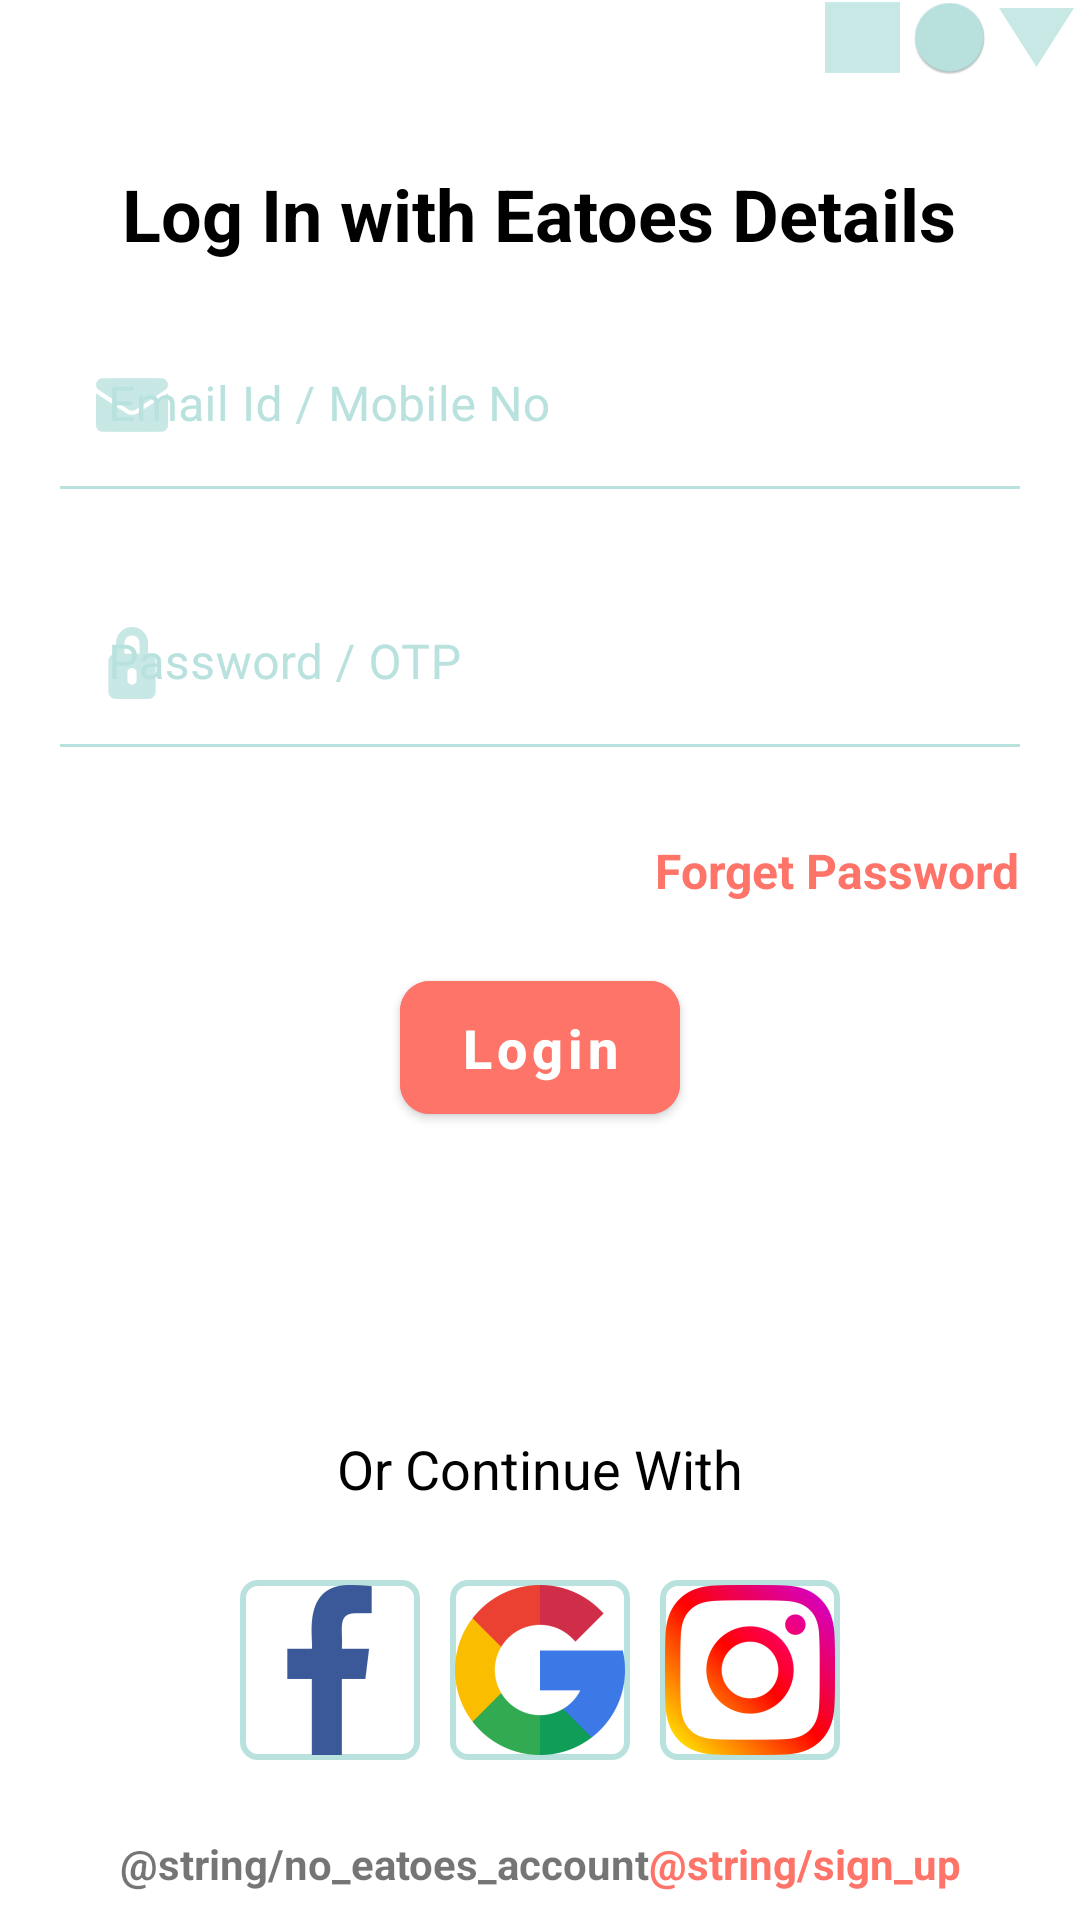

Here is an Android app screen rendered from its layout file. Give the layout XML and the strings, colors and styles it references.
<!-- AndroidManifest.xml: application theme Theme.Eatoes_Assignment -->
<!-- res/layout/activity_login.xml -->
<?xml version="1.0" encoding="utf-8"?>
<LinearLayout xmlns:android="http://schemas.android.com/apk/res/android"
    xmlns:app="http://schemas.android.com/apk/res-auto"
    xmlns:tools="http://schemas.android.com/tools"
    android:layout_width="match_parent"
    android:layout_height="match_parent"
    android:layout_margin="10dp"
    android:orientation="vertical"
    tools:context=".ui.view.LoginActivity">

    <LinearLayout
        android:layout_width="wrap_content"
        android:layout_height="wrap_content"
        android:layout_gravity="end"
        android:orientation="horizontal">

        <ImageView
            android:layout_width="25dp"
            android:layout_height="25dp"
            android:layout_marginEnd="2dp"
            android:src="@drawable/rectangle" />

        <ImageView
            android:layout_width="25dp"
            android:layout_height="25dp"
            android:layout_marginStart="2dp"
            android:layout_marginEnd="2dp"
            android:src="@mipmap/circle" />

        <ImageView
            android:layout_width="25dp"
            android:layout_height="25dp"
            android:layout_marginStart="2dp"
            android:layout_marginEnd="2dp"
            android:rotation="90"
            android:src="@drawable/triangle" />
    </LinearLayout>

    <TextView
        android:layout_width="wrap_content"
        android:layout_height="wrap_content"
        android:layout_gravity="center_horizontal"
        android:layout_marginTop="30dp"
        android:gravity="center_horizontal"
        android:onClick="X"
        android:text="Log In with Eatoes Details"
        android:textColor="@color/black"
        android:textSize="24sp"
        android:textStyle="bold" />

    <com.google.android.material.textfield.TextInputLayout
        android:layout_width="match_parent"
        android:layout_height="wrap_content"
        android:layout_marginStart="20dp"
        android:layout_marginTop="20dp"
        android:layout_marginEnd="20dp"
        android:textColorHint="@color/sky_blue"
        app:boxStrokeColor="@color/sky_blue"
        app:errorEnabled="true"
        app:errorTextColor="@color/red"
        app:hintTextColor="@color/sky_blue"
        app:startIconDrawable="@drawable/email"
        app:startIconTint="@color/sky_blue">

        <com.google.android.material.textfield.TextInputEditText
            android:id="@+id/emailEdt"
            android:layout_width="match_parent"
            android:layout_height="match_parent"
            android:backgroundTint="@color/white"
            android:ellipsize="end"
            android:hint="Email Id / Mobile No"
            android:imeOptions="actionDone"
            android:maxLines="1"
            android:textColor="@color/red"
            android:textSize="16sp"
            app:textInputLayoutFocusedRectEnabled="false" />

    </com.google.android.material.textfield.TextInputLayout>

    <com.google.android.material.textfield.TextInputLayout
        android:layout_width="match_parent"
        android:layout_height="wrap_content"
        android:layout_marginStart="20dp"
        android:layout_marginTop="10dp"
        android:layout_marginEnd="20dp"
        android:textColorHint="@color/sky_blue"
        app:boxStrokeColor="@color/sky_blue"
        app:errorEnabled="true"
        app:errorTextColor="@color/red"
        app:hintTextColor="@color/sky_blue"
        app:startIconDrawable="@drawable/password"
        app:startIconTint="@color/sky_blue">

        <com.google.android.material.textfield.TextInputEditText
            android:id="@+id/passwordEdt"
            android:layout_width="match_parent"
            android:layout_height="match_parent"
            android:backgroundTint="@color/white"
            android:ellipsize="end"
            android:hint="Password / OTP"
            android:maxLines="1"
            android:textColor="@color/red"
            android:textSize="16sp"
            app:textInputLayoutFocusedRectEnabled="false" />

    </com.google.android.material.textfield.TextInputLayout>

    <TextView
        android:layout_width="wrap_content"
        android:layout_height="wrap_content"
        android:layout_gravity="end"
        android:layout_marginTop="10dp"
        android:layout_marginEnd="20dp"
        android:gravity="center"
        android:text="Forget Password"
        android:textColor="@color/red"
        android:textSize="16sp"
        android:textStyle="bold" />

    <com.google.android.material.button.MaterialButton
        android:id="@+id/loginBtn"
        android:layout_width="wrap_content"
        android:layout_height="wrap_content"
        android:layout_gravity="center_horizontal"
        android:layout_marginTop="20dp"
        android:backgroundTint="@color/red"
        android:gravity="center"
        android:paddingLeft="20dp"
        android:paddingTop="10dp"
        android:paddingRight="20dp"
        android:paddingBottom="10dp"
        android:text="Login"
        android:textAllCaps="false"
        android:textSize="18sp"
        android:textStyle="bold"
        app:cornerRadius="10dp" />

    <TextView
        android:layout_width="wrap_content"
        android:layout_height="wrap_content"
        android:layout_gravity="center_horizontal"
        android:layout_marginTop="100dp"
        android:gravity="center"
        android:text="Or Continue With"
        android:textColor="@color/black"
        android:textSize="18sp" />

    <LinearLayout
        android:layout_width="wrap_content"
        android:layout_height="wrap_content"
        android:layout_gravity="center_horizontal"
        android:layout_marginTop="20dp"
        android:gravity="center"
        android:orientation="horizontal">

        <ImageButton
            android:layout_width="60dp"
            android:layout_height="60dp"
            android:layout_margin="5dp"
            android:background="@drawable/button_border"
            android:src="@mipmap/facebook_foreground" />

        <ImageButton
            android:layout_width="60dp"
            android:layout_height="60dp"
            android:layout_margin="5dp"
            android:background="@drawable/button_border"
            android:src="@mipmap/google_foreground" />

        <ImageButton
            android:layout_width="60dp"
            android:layout_height="60dp"
            android:layout_margin="5dp"
            android:background="@drawable/button_border"
            android:src="@mipmap/instagram_foreground" />
    </LinearLayout>

    <LinearLayout
        android:layout_width="wrap_content"
        android:layout_height="wrap_content"
        android:layout_gravity="center_horizontal"
        android:layout_marginTop="20dp"
        android:gravity="center"
        android:orientation="horizontal">

        <TextView
            android:layout_width="wrap_content"
            android:layout_height="wrap_content"
            android:layout_gravity="center_horizontal"
            android:gravity="center"
            android:text="@string/no_eatoes_account"
            android:textSize="14sp"
            android:textStyle="bold"
            />

        <TextView
            android:layout_width="wrap_content"
            android:layout_height="wrap_content"
            android:layout_gravity="center_horizontal"
            android:gravity="center"
            android:text="@string/sign_up"
            android:textColor="@color/red"
            android:textSize="14sp"
            android:textStyle="bold" />
    </LinearLayout>
</LinearLayout>
<!-- resources referenced by this layout -->
<resources>
  <color name="black">#FF000000</color>
  <color name="red">#fe7469</color>
  <color name="sky_blue">#b9e2de</color>
  <color name="white">#FFFFFFFF</color>
  <!-- drawable button_border (drawable) -->
  <?xml version="1.0" encoding="utf-8"?>
  <shape xmlns:android="http://schemas.android.com/apk/res/android" android:shape="rectangle">
      <corners
          android:radius="5dp"/>
  <stroke
      android:width="2dp"
      android:color="@color/sky_blue"/>
  </shape>
  <!-- drawable email: png bitmap (drawable-hdpi, 702 bytes) -->
  <!-- drawable password: png bitmap (drawable-hdpi, 596 bytes) -->
  <!-- drawable rectangle: png bitmap (drawable-hdpi, 113 bytes) -->
  <!-- drawable triangle (drawable-anydpi) -->
  <vector xmlns:android="http://schemas.android.com/apk/res/android"
      android:width="24dp"
      android:height="24dp"
      android:viewportWidth="24"
      android:viewportHeight="24"
      android:tint="#B9E2DE"
      android:alpha="0.8">
    <group android:scaleX="1.7142857"
        android:scaleY="1.7142857"
        android:translateX="-11.142858"
        android:translateY="-8.571428">
      <path
          android:fillColor="@android:color/white"
          android:pathData="M8,5v14l11,-7z"/>
    </group>
  </vector>
  <!-- mipmap circle: png bitmap (mipmap-hdpi, 2549 bytes) -->
  <!-- mipmap facebook_foreground: png bitmap (mipmap-hdpi, 894 bytes) -->
  <!-- mipmap google_foreground: png bitmap (mipmap-hdpi, 2453 bytes) -->
  <!-- mipmap instagram_foreground: png bitmap (mipmap-hdpi, 4875 bytes) -->
  <style name="Theme.Eatoes_Assignment" parent="Theme.MaterialComponents.DayNight.DarkActionBar">
          
          <item name="colorPrimary">@color/purple_500</item>
          <item name="colorPrimaryVariant">@color/purple_700</item>
          <item name="colorOnPrimary">@color/white</item>
          
          <item name="colorSecondary">@color/teal_200</item>
          <item name="colorSecondaryVariant">@color/teal_700</item>
          <item name="colorOnSecondary">@color/black</item>
          
          <item name="android:statusBarColor" tools:targetApi="l">?attr/colorPrimaryVariant</item>
          
      </style>
  <color name="purple_500">#FF6200EE</color>
  <color name="purple_700">#FF3700B3</color>
  <color name="teal_200">#FF03DAC5</color>
  <color name="teal_700">#FF018786</color>
</resources>
